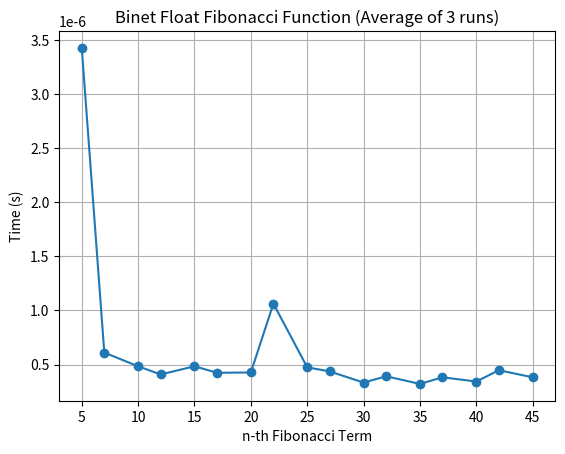

The script that saved this image:
import time
import math
from statistics import mean
import matplotlib.pyplot as plt

# Choose input set
RUN_MODE = "small"   # "small" or "big"

# Input sets (from report)
SMALL_INPUTS = [5, 7, 10, 12, 15, 17, 20, 22, 25, 27, 30, 32, 35, 37, 40, 42, 45]
BIG_INPUTS   = [501, 631, 794, 1000, 1259, 1585, 1995, 2512, 3162, 3981, 5012, 6310, 7943, 10000, 12589, 15849]

RUNS = 3
PRINT_DECIMALS = 8
SAVE_GRAPH = True

# Binet float method
def fib_binet_float(n: int) -> int:
    if n <= 1:
        return n
    phi = (1 + math.sqrt(5)) / 2
    return int(round((phi ** n) / math.sqrt(5)))

# Timing
def time_once(func, n: int) -> float:
    t0 = time.perf_counter()
    func(n)
    t1 = time.perf_counter()
    return t1 - t0

def benchmark_3runs(func, inputs):
    runs_times = []
    for run_idx in range(RUNS):
        row = []
        for n in inputs:
            print(f"{RUN_MODE.upper()} | Binet_Float | run {run_idx+1}/{RUNS} | computing for n = {n} ...")
            row.append(time_once(func, n))
        runs_times.append(row)

    avg_times = [
        mean(runs_times[r][i] for r in range(RUNS))
        for i in range(len(inputs))
    ]
    return runs_times, avg_times

# Fancy table
def fmt(x):
    return f"{x:.{PRINT_DECIMALS}f}"

def print_fancy_table(title, inputs, runs_times, avg_times):
    headers = ["Run"] + [str(n) for n in inputs]
    rows = []

    for r in range(RUNS):
        rows.append([str(r)] + [fmt(v) for v in runs_times[r]])
    rows.append(["AVG"] + [fmt(v) for v in avg_times])

    col_widths = [
        max(len(row[i]) for row in [headers] + rows)
        for i in range(len(headers))
    ]

    def line(left, mid, right):
        return left + mid.join("─" * (w + 2) for w in col_widths) + right

    print("\n" + title)
    print(line("┌", "┬", "┐"))
    print("│ " + " │ ".join(headers[i].ljust(col_widths[i]) for i in range(len(headers))) + " │")
    print(line("├", "┼", "┤"))

    for i, row in enumerate(rows):
        print("│ " + " │ ".join(row[j].rjust(col_widths[j]) for j in range(len(row))) + " │")
        if i == RUNS - 1:
            print(line("├", "┼", "┤"))

    print(line("└", "┴", "┘"))

# Graph (average)
def plot_average_graph(inputs, avg_times):
    plt.figure()
    plt.plot(inputs, avg_times, marker="o")
    plt.title("Binet Float Fibonacci Function (Average of 3 runs)")
    plt.xlabel("n-th Fibonacci Term")
    plt.ylabel("Time (s)")
    plt.grid(True)

    if SAVE_GRAPH:
        filename = f"binet_float_avg_{RUN_MODE}.png"
        plt.savefig(filename, dpi=200, bbox_inches="tight")
        print(f"\nSaved graph as: {filename}")

    plt.show()

# Main
def main():
    if RUN_MODE == "small":
        inputs = SMALL_INPUTS
        title = "Results for Binet Float Method (Small Inputs) — 3 runs + AVG"
    elif RUN_MODE == "big":
        inputs = BIG_INPUTS
        title = "Results for Binet Float Method (Big Inputs) — 3 runs + AVG"
    else:
        raise ValueError("RUN_MODE must be 'small' or 'big'")

    print(f"Running Binet Float benchmark with RUN_MODE='{RUN_MODE}', RUNS={RUNS}")
    runs_times, avg_times = benchmark_3runs(fib_binet_float, inputs)

    print_fancy_table(title, inputs, runs_times, avg_times)
    plot_average_graph(inputs, avg_times)

if __name__ == "__main__":
    main()
